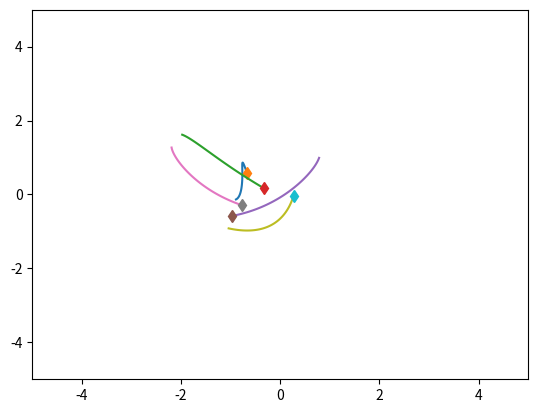
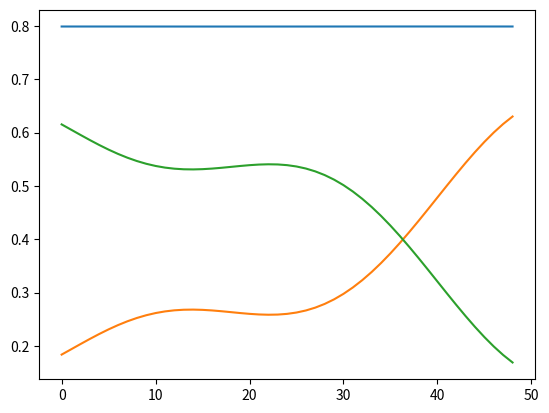

Recreate these plots in Python, in order.
import numpy as np
import matplotlib.pyplot as plt
import time


class SpringSim(object):
    def __init__(self, n_balls=5, box_size=5., loc_std=.5, vel_norm=.5,
                 interaction_strength=.1, noise_var=0.,
                 dim=2):
        self.n_balls = n_balls
        self.box_size = box_size
        self.loc_std = loc_std
        self.vel_norm = vel_norm
        self.interaction_strength = interaction_strength
        self.noise_var = noise_var

        self.dim = dim

        self._spring_types = np.array([0., 0.5, 1.])
        self._delta_T = 0.001
        self._max_F = 0.1 / self._delta_T

    def _energy(self, loc, vel, edges):
        # disables division by zero warning, since I fix it with fill_diagonal
        with np.errstate(divide='ignore'):

            K = 0.5 * (vel ** 2).sum()
            U = 0
            for i in range(loc.shape[1]):
                for j in range(loc.shape[1]):
                    if i != j:
                        r = loc[:, i] - loc[:, j]
                        dist = np.sqrt((r ** 2).sum())
                        U += 0.5 * self.interaction_strength * edges[
                            i, j] * (dist ** 2) / 2
            return U + K, U, K

    def _clamp(self, loc, vel):
        '''
        :param loc: dim x N location at one time stamp
        :param vel: dim x N velocity at one time stamp
        :return: location and velocity after hiting walls and returning after
            elastically colliding with walls
        '''
        clamp = np.zeros([loc.shape[1]])
        if self.box_size > 1e-5:
            assert (np.all(loc < self.box_size * 3))
            assert (np.all(loc > -self.box_size * 3))

            over = loc > self.box_size
            loc[over] = 2 * self.box_size - loc[over]
            assert (np.all(loc <= self.box_size))

            # assert(np.all(vel[over]>0))
            vel[over] = -np.abs(vel[over])

            under = loc < -self.box_size
            loc[under] = -2 * self.box_size - loc[under]
            # assert (np.all(vel[under] < 0))
            assert (np.all(loc >= -self.box_size))
            vel[under] = np.abs(vel[under])

            clamp[over[0, :]] = 1
            clamp[under[0, :]] = 1

        return loc, vel, clamp

    def _l2(self, A, B):
        """
        Input: A is a Nxd matrix
               B is a Mxd matrix
        Output: dist is a NxM matrix where dist[i,j] is the square norm
            between A[i,:] and B[j,:]
        i.e. dist[i,j] = ||A[i,:]-B[j,:]||^2
        """
        A_norm = (A ** 2).sum(axis=1).reshape(A.shape[0], 1)
        B_norm = (B ** 2).sum(axis=1).reshape(1, B.shape[0])
        dist = A_norm + B_norm - 2 * A.dot(B.transpose())
        return dist

    def sample_trajectory(self, T=10000, sample_freq=10,
                          spring_prob=[1. / 2, 0, 1. / 2]):
        n = self.n_balls
        assert (T % sample_freq == 0)
        T_save = int(T / sample_freq - 1)
        diag_mask = np.ones((n, n), dtype=bool)
        np.fill_diagonal(diag_mask, 0)
        counter = 0
        # Sample edges
        edges = np.random.choice(self._spring_types,
                                 size=(self.n_balls, self.n_balls),
                                 p=spring_prob)
        edges = np.tril(edges) + np.tril(edges, -1).T
        np.fill_diagonal(edges, 0)
        # Initialize location and velocity
        loc = np.zeros((T_save, self.dim, n))
        vel = np.zeros((T_save, self.dim, n))
        clamp = np.zeros((T_save, n))
        loc_next = np.random.randn(self.dim, n) * self.loc_std
        vel_next = np.random.randn(self.dim, n)
        clamp_next = np.zeros([n,])
        v_norm = np.sqrt((vel_next ** 2).sum(axis=0)).reshape(1, -1)
        vel_next = vel_next * self.vel_norm / v_norm
        loc[0, :, :], vel[0, :, :], clamp[0, :] = self._clamp(loc_next, vel_next)

        # disables division by zero warning, since I fix it with fill_diagonal
        with np.errstate(divide='ignore'):

            forces_size = - self.interaction_strength * edges
            np.fill_diagonal(forces_size,
                             0)  # self forces are zero (fixes division by zero)
            if self.dim == 2:
                F = (forces_size.reshape(1, n, n) *
                     np.concatenate((
                         np.subtract.outer(loc_next[0, :],
                                           loc_next[0, :]).reshape(1, n, n),
                         np.subtract.outer(loc_next[1, :],
                                           loc_next[1, :]).reshape(1, n, n)))).sum(
                    axis=-1)
            elif self.dim == 3:
                F = (forces_size.reshape(1, n, n) *
                     np.concatenate((
                         np.subtract.outer(loc_next[0, :],
                                           loc_next[0, :]).reshape(1, n, n),
                         np.subtract.outer(loc_next[1, :],
                                           loc_next[1, :]).reshape(1, n, n),
                         np.subtract.outer(loc_next[2, :],
                                           loc_next[2, :]).reshape(1, n, n)))).sum(
                    axis=-1)

            F[F > self._max_F] = self._max_F
            F[F < -self._max_F] = -self._max_F

            vel_next += self._delta_T * F
            # run leapfrog
            for i in range(1, T):
                loc_next += self._delta_T * vel_next
                loc_next, vel_next, clamp_this_i = self._clamp(loc_next, vel_next)

                # Update clamping.
                clamp_next[clamp_this_i == 1] = 1

                if i % sample_freq == 0:
                    loc[counter, :, :], vel[counter, :, :], clamp[counter, :] \
                        = loc_next, vel_next, clamp_next
                    clamp_next *= 0
                    counter += 1

                forces_size = - self.interaction_strength * edges
                np.fill_diagonal(forces_size, 0)
                # assert (np.abs(forces_size[diag_mask]).min() > 1e-10)
                if self.dim == 2:
                    F = (forces_size.reshape(1, n, n) *
                         np.concatenate((
                             np.subtract.outer(loc_next[0, :],
                                               loc_next[0, :]).reshape(1, n, n),
                             np.subtract.outer(loc_next[1, :],
                                               loc_next[1, :]).reshape(1, n,
                                                                       n)))).sum(
                        axis=-1)
                elif self.dim == 3:
                    F = (forces_size.reshape(1, n, n) *
                         np.concatenate((
                             np.subtract.outer(loc_next[0, :],
                                               loc_next[0, :]).reshape(1, n, n),
                             np.subtract.outer(loc_next[1, :],
                                               loc_next[1, :]).reshape(1, n, n),
                             np.subtract.outer(loc_next[2, :],
                                               loc_next[2, :]).reshape(1, n,
                                                                       n)))).sum(
                        axis=-1)

                F[F > self._max_F] = self._max_F
                F[F < -self._max_F] = -self._max_F
                vel_next += self._delta_T * F
            # Add noise to observations
            loc += np.random.randn(T_save, self.dim, self.n_balls) * self.noise_var
            vel += np.random.randn(T_save, self.dim, self.n_balls) * self.noise_var
            return loc, vel, edges, clamp


class ChargedParticlesSim(object):
    def __init__(self, n_balls=5, box_size=5., loc_std=1., vel_norm=0.5,
                 interaction_strength=1., noise_var=0.,
                 dim = 2):
        self.n_balls = n_balls
        self.box_size = box_size
        self.loc_std = loc_std
        self.vel_norm = vel_norm
        self.interaction_strength = interaction_strength
        self.noise_var = noise_var

        self.dim = dim

        self._charge_types = np.array([-1., 0., 1.])
        self._delta_T = 0.001
        self._max_F = 0.1 / self._delta_T

    def _l2(self, A, B):
        """
        Input: A is a Nxd matrix
               B is a Mxd matrix
        Output: dist is a NxM matrix where dist[i,j] is the square norm
            between A[i,:] and B[j,:]
        i.e. dist[i,j] = ||A[i,:] - B[j,:]||^2
        """
        A_norm = (A ** 2).sum(axis=1).reshape(A.shape[0], 1)
        B_norm = (B ** 2).sum(axis=1).reshape(1, B.shape[0])
        dist = A_norm + B_norm - 2 * A.dot(B.transpose())
        return dist

    def _energy(self, loc, vel, edges):

        # disables division by zero warning, since I fix it with fill_diagonal
        with np.errstate(divide='ignore'):

            K = 0.5 * (vel ** 2).sum()
            U = 0
            for i in range(loc.shape[1]):
                for j in range(loc.shape[1]):
                    if i != j:
                        r = loc[:, i] - loc[:, j]
                        dist = np.sqrt((r ** 2).sum())
                        U += 0.5 * self.interaction_strength * edges[
                            i, j] / dist
            return U + K, U, K

    def _clamp(self, loc, vel):
        '''
        :param loc: 2xN location at one time stamp
        :param vel: 2xN velocity at one time stamp
        :return: location and velocity after hiting walls and returning after
            elastically colliding with walls
        '''
        clamp = np.zeros([loc.shape[1]])
        if self.box_size > 1e-6:
            assert (np.all(loc < self.box_size * 3))
            assert (np.all(loc > -self.box_size * 3))

            over = loc > self.box_size
            loc[over] = 2 * self.box_size - loc[over]
            assert (np.all(loc <= self.box_size))

            # assert(np.all(vel[over]>0))
            vel[over] = -np.abs(vel[over])

            under = loc < -self.box_size
            loc[under] = -2 * self.box_size - loc[under]
            # assert (np.all(vel[under] < 0))
            assert (np.all(loc >= -self.box_size))
            vel[under] = np.abs(vel[under])

            clamp[over[0, :]] = 1
            clamp[under[0, :]] = 1

        return loc, vel, clamp

    def sample_trajectory(self, T=10000, sample_freq=10,
                          charge_prob=[1. / 2, 0, 1. / 2]):
        n = self.n_balls

        # T_save is number of (saved) measurements/observations
        assert (T % sample_freq == 0)
        T_save = int(T / sample_freq - 1)
        counter = 0  # count number of measurements

        # create matrix of 1s with 0s on diag
        diag_mask = np.ones((n, n), dtype=bool)
        np.fill_diagonal(diag_mask, 0)

        # Sample charges and get edges
        charges = np.random.choice(self._charge_types, size=(self.n_balls, 1),
                                   p=charge_prob)
        edges = charges.dot(charges.transpose())

        # Initialize location and velocity
        loc = np.zeros((T_save, self.dim, n))
        vel = np.zeros((T_save, self.dim, n))
        clamp = np.zeros((T_save, n))
        loc_next = np.random.randn(self.dim, n) * self.loc_std
        vel_next = np.random.randn(self.dim, n)
        clamp_next = np.zeros([n,])
        v_norm = np.sqrt((vel_next ** 2).sum(axis=0)).reshape(1, -1)
        vel_next = vel_next * self.vel_norm / v_norm
        loc[0, :, :], vel[0, :, :], clamp[0, :] = self._clamp(loc_next, vel_next)

        # count number of times forces were capped
        count_maxedout = 0

        # disables division by zero warning, since I fix it with fill_diagonal
        with np.errstate(divide='ignore'):
            # half step leapfrog
            print(loc_next.shape)
            l2_dist_power3 = np.power(
                self._l2(loc_next.transpose(), loc_next.transpose()), 3. / 2.)

            # size of forces up to a 1/|r| factor
            # since I later multiply by an unnormalized r vector
            forces_size = self.interaction_strength * edges / l2_dist_power3
            np.fill_diagonal(forces_size,
                             0)  # self forces are zero (fixes division by zero)
            assert (np.abs(forces_size[diag_mask]).min() > 1e-10)
            if self.dim == 2:
                F = (forces_size.reshape(1, n, n) *
                     np.concatenate((
                         np.subtract.outer(loc_next[0, :],
                                           loc_next[0, :]).reshape(1, n, n),
                         np.subtract.outer(loc_next[1, :],
                                           loc_next[1, :]).reshape(1, n, n)))).sum(
                    axis=-1)
            elif self.dim == 3:
                F = (forces_size.reshape(1, n, n) *
                     np.concatenate((
                         np.subtract.outer(loc_next[0, :],
                                           loc_next[0, :]).reshape(1, n, n),
                         np.subtract.outer(loc_next[1, :],
                                           loc_next[1, :]).reshape(1, n, n),
                         np.subtract.outer(loc_next[2, :],
                                           loc_next[2, :]).reshape(1, n, n)))).sum(
                    axis=-1)
            # cap maximum force strength
            count_maxedout += np.sum(F > self._max_F) + np.sum(F < -self._max_F)
            F[F > self._max_F] = self._max_F
            F[F < -self._max_F] = -self._max_F

            vel_next += self._delta_T * F
            # run leapfrog
            for i in range(1, T):
                loc_next += self._delta_T * vel_next
                loc_next, vel_next, clamp_this_i = self._clamp(loc_next, vel_next)

                # Update clamping.
                clamp_next[clamp_this_i == 1] = 1

                if i % sample_freq == 0:
                    loc[counter, :, :], vel[counter, :, :], clamp[counter, :] \
                        = loc_next, vel_next, clamp_next
                    clamp_next *= 0
                    counter += 1

                l2_dist_power3 = np.power(
                    self._l2(loc_next.transpose(), loc_next.transpose()),
                    3. / 2.)
                forces_size = self.interaction_strength * edges / l2_dist_power3
                np.fill_diagonal(forces_size, 0)
                # assert (np.abs(forces_size[diag_mask]).min() > 1e-10)
                if self.dim == 2:
                    F = (forces_size.reshape(1, n, n) *
                         np.concatenate((
                             np.subtract.outer(loc_next[0, :],
                                               loc_next[0, :]).reshape(1, n, n),
                             np.subtract.outer(loc_next[1, :],
                                               loc_next[1, :]).reshape(1, n,
                                                                       n)))).sum(
                        axis=-1)
                elif self.dim == 3:
                    F = (forces_size.reshape(1, n, n) *
                         np.concatenate((
                             np.subtract.outer(loc_next[0, :],
                                               loc_next[0, :]).reshape(1, n, n),
                             np.subtract.outer(loc_next[1, :],
                                               loc_next[1, :]).reshape(1, n, n),
                             np.subtract.outer(loc_next[2, :],
                                               loc_next[2, :]).reshape(1, n,
                                                                       n)))).sum(
                        axis=-1)

                # cap maximum force strength
                count_maxedout += np.sum(F > self._max_F) + np.sum(
                    F < -self._max_F)
                F[F > self._max_F] = self._max_F
                F[F < -self._max_F] = -self._max_F
                vel_next += self._delta_T * F
            # Add noise to observations
            loc += np.random.randn(T_save, self.dim, self.n_balls) * self.noise_var
            vel += np.random.randn(T_save, self.dim, self.n_balls) * self.noise_var
            print(count_maxedout)
            return loc, vel, edges, charges, clamp



class ArgonSim(object):
    def __init__(self, n_balls=28, box_size=5., loc_std=1., vel_norm=0.5,
                 interaction_strength=1., noise_var=0.,
                 dim = 2):
        self.n_balls = n_balls
        self.box_size = box_size
        self.loc_std = loc_std
        self.vel_norm = vel_norm
        self.interaction_strength = interaction_strength # 
        self.noise_var = noise_var # noise that can be added to the observations
        self.box_size = 100
        self.dim = dim

        self.sigma = 1.0 # natural constant 
        self.kb = 1.0 # natural constant
        self.epsilon_kb = 1.-0 # another natural constant
        self.eps = 1e-6 # smoothing factor to avoid NaNs.
        self._charge_types = np.array([1])
        self._delta_T = 0.001
        self._max_F = 0.1 / self._delta_T
        self.verbose = False

    def _l2(self, A, B):
        """
        Input: A is a Nxd matrix
               B is a Mxd matrix
        Output: dist is a NxM matrix where dist[i,j] is the square norm
            between A[i,:] and B[j,:]
        i.e. dist[i,j] = ||A[i,:] - B[j,:]||^2
        """
        A_norm = (A ** 2).sum(axis=1).reshape(A.shape[0], 1)
        B_norm = (B ** 2).sum(axis=1).reshape(1, B.shape[0])
        dist = A_norm + B_norm - 2 * A.dot(B.transpose())
        return dist

    def _energy(self, loc, vel, edges):

        # disables division by zero warning, since I fix it with fill_diagonal
        with np.errstate(divide='ignore'):

            K = 0.5 * (vel ** 2).sum()
            U = 0
            for i in range(loc.shape[1]):
                for j in range(loc.shape[1]):
                    if i != j:
                        r = loc[:, i] - loc[:, j]
                        dist = np.sqrt((r ** 2).sum())
                        U += 0.5 * self.interaction_strength * edges[
                            i, j] / dist
            return U + K, U, K

    def _difference_matrix(self, x0, x1):
        """Get the closest neighbours given a list of translations
        Args:
            x0 (np.array): coordinate of particle shape(n_dimensions)
            x1 (np.array: coordinate of neighbouring particle shape(n_dimensions)
        Returns:
            (np.array): coordinates of the closest neighbour in periodic boundary conditions
        """
        delta = []
        # For each dimension, compute the difference and then combine all dimensions.
        # dim:dim+1 is used in order to maintain the dimensionality of the array
        # ((x0 - x1 + 0.5 * L) % L) - 0.5 L is the closest image trick
        for dim in range(self.dim):
            delta.append(
                (
                    (x0[dim : dim + 1, :] - x1[dim : dim + 1, :].T + 0.5 * self.box_size)
                    % self.box_size
                )
                - 0.5 * self.box_size
            )
        if self.verbose: print("delta", np.stack(delta, axis=0).shape)
        return np.stack(delta, axis=0)

    def get_gradient(self, r_vec):
        """Compute the gradient of the Lennard Jones Potential
        Args:
            r_vec (np.array): A difference vector for which to get the gradient
        Returns:
            (np.array): The gradient of the lennard jones potential
        """
        # Compute the distances (a scalar), add a value to not get overflow errors
        r = np.expand_dims(np.linalg.norm(r_vec, axis=0), 0) + self.eps
        grad_lennard_jones = (
            4
            * self.epsilon_kb
            * (-12 * (r / self.sigma) ** (-13) + 6 * (r / self.sigma) ** (-7))
            * r_vec
            / r
        )
        if self.verbose: print("grad_lennard_jones", grad_lennard_jones.shape)
        return grad_lennard_jones

    def get_force(self, state):
        """Compute the force for some index based on the state
        Args:
            index (int): The timestep index for which to compute the forces
            time (int): the actual time, for solving time dependent forces (i.e. a changing potential.)
            state (np.array): The state vector
        Returns:
            np.array: The state array.
        """
        # Get the differences in positions R = (x_j - x_i)
        differences = self._difference_matrix(
            state, state
        )
        # Compute the lennard jones gradient and apply it to each particle, this gives the acceleration.
        if self.verbose: print("differences", differences.shape)
        if self.verbose: print("forces", np.sum(self.get_gradient(differences), axis=-1))
        return np.sum(self.get_gradient(differences), axis=-1)


    def _clamp(self, loc, vel):
        '''
        :param loc: 2xN location at one time stamp
        :param vel: 2xN velocity at one time stamp
        :return: location and velocity after hiting walls and returning after
            elastically colliding with walls
        '''
        clamp = np.zeros([loc.shape[1]])
        if self.box_size > 1e-6:
            assert (np.all(loc < self.box_size * 3))
            assert (np.all(loc > -self.box_size * 3))

            over = loc > self.box_size
            loc[over] = 2 * self.box_size - loc[over]
            assert (np.all(loc <= self.box_size))

            # assert(np.all(vel[over]>0))
            vel[over] = -np.abs(vel[over])

            under = loc < -self.box_size
            loc[under] = -2 * self.box_size - loc[under]
            # assert (np.all(vel[under] < 0))
            assert (np.all(loc >= -self.box_size))
            vel[under] = np.abs(vel[under])

            clamp[over[0, :]] = 1
            clamp[under[0, :]] = 1

        return loc, vel, clamp

    def sample_trajectory(self, T=10000, sample_freq=10,
                          charge_prob=[1.]):
        n = self.n_balls

        # T_save is number of (saved) measurements/observations
        assert (T % sample_freq == 0)
        T_save = int(T / sample_freq - 1)
        counter = 0  # count number of measurements

        # create matrix of 1s with 0s on diag
        diag_mask = np.ones((n, n), dtype=bool)
        np.fill_diagonal(diag_mask, 0)

        # Sample charges and get edges
        charges = np.random.choice(self._charge_types, size=(self.n_balls, 1),
                                   p=charge_prob)
        edges = charges.dot(charges.transpose())

        # Initialize location and velocity
        loc = np.zeros((T_save, self.dim, n))
        vel = np.zeros((T_save, self.dim, n))
        clamp = np.zeros((T_save, n))
        loc_next = np.random.randn(self.dim, n) * self.loc_std # implement FCC lattice here
        vel_next = np.random.randn(self.dim, n) # implement boltzmann velocity profile here ? Maybe not needed if we use Rescaling.
        clamp_next = np.zeros([n,])
        v_norm = np.sqrt((vel_next ** 2).sum(axis=0)).reshape(1, -1)
        vel_next = vel_next * self.vel_norm / v_norm
        loc[0, :, :], vel[0, :, :], clamp[0, :] = self._clamp(loc_next, vel_next)

        # count number of times forces were capped
        count_maxedout = 0

        # disables division by zero warning, since I fix it with fill_diagonal
        with np.errstate(divide='ignore'):
            # half step leapfrog
            #
            ## FORCE COMPUTATION:
            F = self.get_force(loc_next)
            # l2_dist_power3 = np.power(
            #     self._l2(loc_next.transpose(), loc_next.transpose()), 3. / 2.)

            # # size of forces up to a 1/|r| factor
            # # since I later multiply by an unnormalized r vector
            # forces_size = self.interaction_strength * edges / l2_dist_power3
            # np.fill_diagonal(forces_size,
            #                  0)  # self forces are zero (fixes division by zero)
            # assert (np.abs(forces_size[diag_mask]).min() > 1e-10)
            # if self.dim == 2:
            #     F = (forces_size.reshape(1, n, n) *
            #          np.concatenate((
            #              np.subtract.outer(loc_next[0, :],
            #                                loc_next[0, :]).reshape(1, n, n),
            #              np.subtract.outer(loc_next[1, :],
            #                                loc_next[1, :]).reshape(1, n, n)))).sum(
            #         axis=-1)
            # elif self.dim == 3:
            #     F = (forces_size.reshape(1, n, n) *
            #          np.concatenate((
            #              np.subtract.outer(loc_next[0, :],
            #                                loc_next[0, :]).reshape(1, n, n),
            #              np.subtract.outer(loc_next[1, :],
            #                                loc_next[1, :]).reshape(1, n, n),
            #              np.subtract.outer(loc_next[2, :],
            #                                loc_next[2, :]).reshape(1, n, n)))).sum(
            #         axis=-1)
            # # cap maximum force strength
            # count_maxedout += np.sum(F > self._max_F) + np.sum(F < -self._max_F)
            # F[F > self._max_F] = self._max_F
            # F[F < -self._max_F] = -self._max_F

            vel_next += self._delta_T * F
            # run leapfrog
            for i in range(1, T):
                loc_next += self._delta_T * vel_next
                # loc_next, vel_next, clamp_this_i = self._clamp(loc_next, vel_next)

                # # Update clamping.
                # clamp_next[clamp_this_i == 1] = 1

                # if i % sample_freq == 0:
                #     loc[counter, :, :], vel[counter, :, :], clamp[counter, :] \
                #         = loc_next, vel_next, clamp_next
                #     clamp_next *= 0
                #     counter += 1
                ## FORCE COMPUTATION
                F = self.get_force(loc_next)
                # l2_dist = self._l2(loc_next.transpose(), loc_next.transpose())
                # forces_size = (-12.0 * edges * l2_dist**-13 + 6.0* edges * l2_dist**-7)
                # np.fill_diagonal(forces_size, 0)
                # # assert (np.abs(forces_size[diag_mask]).min() > 1e-10)
                # if self.dim == 2:
                #     F = (forces_size.reshape(1, n, n) *
                #          np.concatenate((
                #              np.subtract.outer(loc_next[0, :],
                #                                loc_next[0, :]).reshape(1, n, n),
                #              np.subtract.outer(loc_next[1, :],
                #                                loc_next[1, :]).reshape(1, n,
                #                                                        n)))).sum(
                #         axis=-1)
                # elif self.dim == 3:
                #     F = (forces_size.reshape(1, n, n) *
                #          np.concatenate((
                #              np.subtract.outer(loc_next[0, :],
                #                                loc_next[0, :]).reshape(1, n, n),
                #              np.subtract.outer(loc_next[1, :],
                #                                loc_next[1, :]).reshape(1, n, n),
                #              np.subtract.outer(loc_next[2, :],
                #                                loc_next[2, :]).reshape(1, n,
                #                                                        n)))).sum(
                #         axis=-1)

                # cap maximum force strength
                # count_maxedout += np.sum(F > self._max_F) + np.sum(
                #     F < -self._max_F)
                # F[F > self._max_F] = self._max_F
                # F[F < -self._max_F] = -self._max_F
                vel_next += self._delta_T * F
                # if i%100==0:
                #     plt.figure()
                #     plt.scatter(loc[counter, 0, :], loc[counter, 0, :])
                #     plt.show()
                #     plt.close()
            # Add noise to observations
            loc += np.random.randn(T_save, self.dim, self.n_balls) * self.noise_var
            vel += np.random.randn(T_save, self.dim, self.n_balls) * self.noise_var
            # print(count_maxedout)
            return loc, vel, edges, charges, clamp


if __name__ == '__main__':
    sim = SpringSim()
    # sim = ChargedParticlesSim()

    t = time.time()
    loc, vel, edges, clamp = sim.sample_trajectory(T=5000, sample_freq=100)

    print(edges)
    print("Simulation time: {}".format(time.time() - t))
    vel_norm = np.sqrt((vel ** 2).sum(axis=1))
    plt.figure()
    axes = plt.gca()
    axes.set_xlim([-5., 5.])
    axes.set_ylim([-5., 5.])
    for i in range(loc.shape[-1]):
        plt.plot(loc[:, 0, i], loc[:, 1, i])
        plt.plot(loc[0, 0, i], loc[0, 1, i], 'd')
    plt.figure()
    energies = [sim._energy(loc[i, :, :], vel[i, :, :], edges) for i in
                range(loc.shape[0])]
    plt.plot(energies)
    plt.show()
